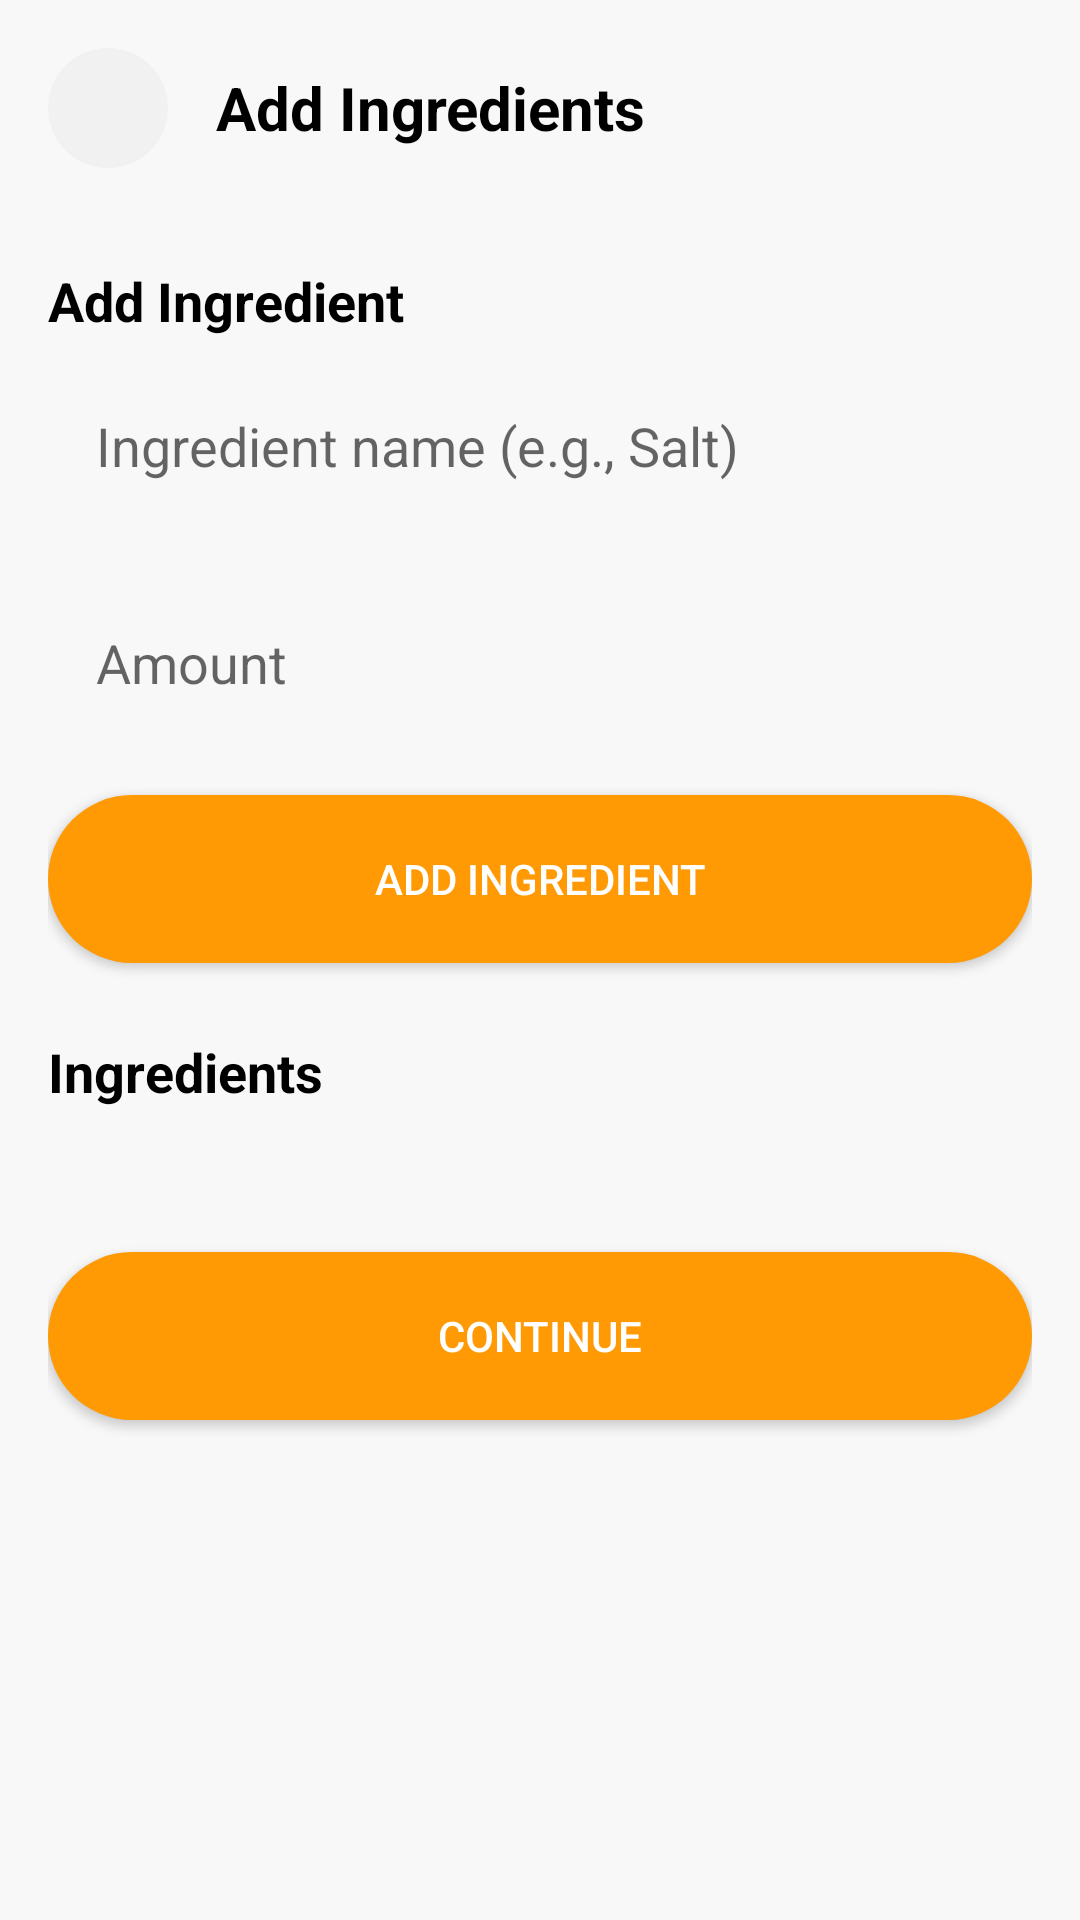

Here is an Android app screen rendered from its layout file. Give the layout XML and the strings, colors and styles it references.
<!-- AndroidManifest.xml: application theme Theme.RecipeNest -->
<!-- res/layout/recipe_step2_ingredients.xml -->
<?xml version="1.0" encoding="utf-8"?>
<ScrollView xmlns:android="http://schemas.android.com/apk/res/android"
    xmlns:app="http://schemas.android.com/apk/res-auto"
    android:layout_width="match_parent"
    android:layout_height="match_parent"
    android:fillViewport="true"
    android:background="#F8F8F8">

    <LinearLayout
        android:layout_width="match_parent"
        android:layout_height="wrap_content"
        android:orientation="vertical"
        android:paddingHorizontal="16dp"
        android:paddingBottom="80dp">

        
        <LinearLayout
            android:layout_width="match_parent"
            android:layout_height="wrap_content"
            android:orientation="horizontal"
            android:gravity="center_vertical"
            android:layout_marginTop="16dp"
            android:layout_marginBottom="16dp">

            <ImageButton
                android:id="@+id/btnBackArrow"
                android:layout_width="40dp"
                android:layout_height="40dp"
                android:src="@drawable/ic_back_arrow"
                android:background="@drawable/circle_light_background"
                android:padding="8dp"
                android:layout_marginEnd="16dp"/>

            <TextView
                android:layout_width="wrap_content"
                android:layout_height="wrap_content"
                android:text="Add Ingredients"
                android:textColor="#000000"
                android:textSize="20sp"
                android:textStyle="bold"/>
        </LinearLayout>

        
        <TextView
            android:layout_width="match_parent"
            android:layout_height="wrap_content"
            android:text="Add Ingredient"
            android:textColor="#000000"
            android:textSize="18sp"
            android:textStyle="bold"
            android:layout_marginTop="16dp"
            android:layout_marginBottom="8dp"/>

        
        <EditText
            android:id="@+id/etIngredientName"
            android:layout_width="match_parent"
            android:layout_height="wrap_content"
            android:hint="Ingredient name (e.g., Salt)"
            android:background="@drawable/rounded_edit_text"
            android:padding="16dp"
            android:layout_marginBottom="16dp"/>

        
        <LinearLayout
            android:layout_width="match_parent"
            android:layout_height="wrap_content"
            android:orientation="horizontal"
            android:layout_marginBottom="16dp">

            <EditText
                android:id="@+id/etIngredientAmount"
                android:layout_width="0dp"
                android:layout_height="wrap_content"
                android:layout_weight="1"
                android:hint="Amount"
                android:inputType="numberDecimal"
                android:background="@drawable/rounded_edit_text"
                android:padding="16dp"
                android:layout_marginEnd="8dp"/>

            <Spinner
                android:id="@+id/spinnerUnit"
                android:layout_width="0dp"
                android:layout_height="wrap_content"
                android:layout_weight="1"
                android:background="@drawable/rounded_edit_text"
                android:padding="16dp"/>
        </LinearLayout>

        
        <Button
            android:id="@+id/btnAddIngredient"
            android:layout_width="match_parent"
            android:layout_height="56dp"
            android:text="Add Ingredient"
            android:textColor="#FFFFFF"
            android:background="@drawable/rounded_button"
            android:layout_marginBottom="24dp"/>

        
        <TextView
            android:layout_width="match_parent"
            android:layout_height="wrap_content"
            android:text="Ingredients"
            android:textColor="#000000"
            android:textSize="18sp"
            android:textStyle="bold"
            android:layout_marginBottom="8dp"/>

        <LinearLayout
            android:id="@+id/ingredientsList"
            android:layout_width="match_parent"
            android:layout_height="wrap_content"
            android:orientation="vertical"
            android:layout_marginBottom="24dp"/>

        
        <Button
            android:id="@+id/btnContinueStep2"
            android:layout_width="match_parent"
            android:layout_height="56dp"
            android:text="Continue"
            android:textColor="#FFFFFF"
            android:background="@drawable/rounded_button"
            android:layout_marginTop="16dp"/>

    </LinearLayout>
</ScrollView>
<!-- resources referenced by this layout -->
<resources>
  <!-- drawable circle_light_background (drawable) -->
  <?xml version="1.0" encoding="utf-8"?>
  <shape xmlns:android="http://schemas.android.com/apk/res/android"
      android:shape="oval">
      <solid android:color="#F1F1F1" />
  </shape>
  <!-- drawable rounded_button (drawable) -->
  <?xml version="1.0" encoding="utf-8"?>
  <shape xmlns:android="http://schemas.android.com/apk/res/android"
      android:shape="rectangle">
      <solid android:color="#FF9A04" />
      <corners android:radius="28dp" />
  </shape>
  <style name="Theme.RecipeNest" parent="Theme.MaterialComponents.Light.NoActionBar">
          
          <item name="colorPrimary">@color/colorPrimary</item>
          <item name="colorPrimaryVariant">@color/colorPrimaryDark</item>
          <item name="colorOnPrimary">@android:color/white</item>
          
          <item name="colorSecondary">@color/colorAccent</item>
          <item name="colorSecondaryVariant">@color/colorAccent</item>
          <item name="colorOnSecondary">@android:color/white</item>
          
          <item name="android:statusBarColor">@android:color/white</item>
          <item name="android:windowLightStatusBar">true</item>
          
          <item name="android:windowBackground">@android:color/white</item>
          
          <item name="android:forceDarkAllowed">false</item>
      </style>
  <color name="colorPrimary">#FF9800</color>
  <color name="colorPrimaryDark">#F57C00</color>
  <color name="colorAccent">#FFA000</color>
</resources>
